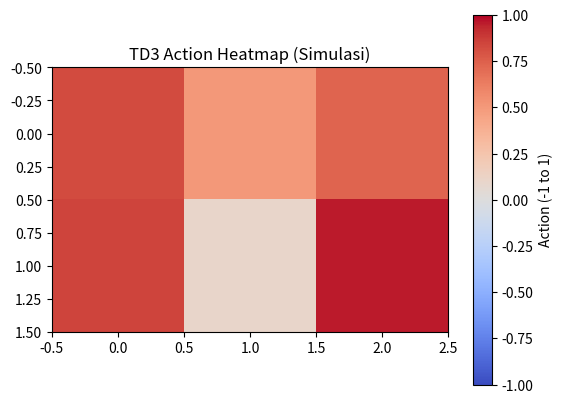

Generate this figure with matplotlib:
import numpy as np
import matplotlib.pyplot as plt
import matplotlib.animation as animation


# Simulasi model TD3
class DummyTD3:
    def predict(self, state):
        # Action output: 6 nilai -1 sampai 1
        action = np.random.uniform(-1, 1, size=6)
        return action


# Inisialisasi model dan state
model = DummyTD3()

fig, ax = plt.subplots()
action = model.predict(np.random.rand(6))
# Ubah action (1D) menjadi 2D grid untuk visualisasi, misal 2x3
grid_shape = (2, 3)
action_grid = action.reshape(grid_shape)

im = ax.imshow(action_grid, cmap="coolwarm", vmin=-1, vmax=1)


def update(frame):
    # Simulasi state: nilai 0-1 sebanyak 6 dimensi
    state = np.random.rand(6)
    # Prediksi aksi dari model
    action = model.predict(state)
    action_grid = action.reshape(grid_shape)
    im.set_array(action_grid)
    return [im]


ani = animation.FuncAnimation(fig, update, interval=500, blit=True)

plt.title("TD3 Action Heatmap (Simulasi)")
plt.colorbar(im, ax=ax, label="Action (-1 to 1)")
plt.show()
